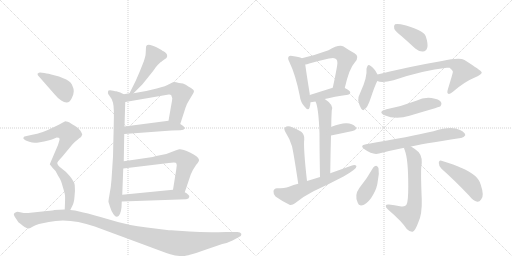
t = 0.00 s
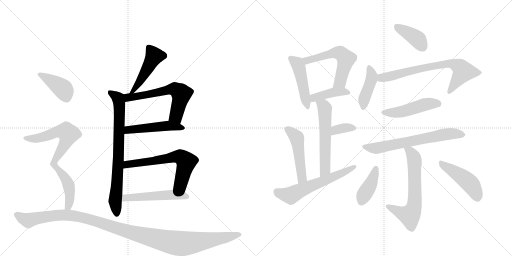
t = 3.38 s
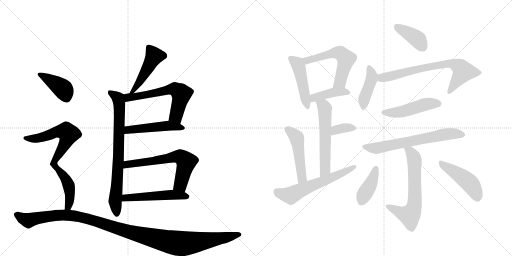
t = 6.77 s
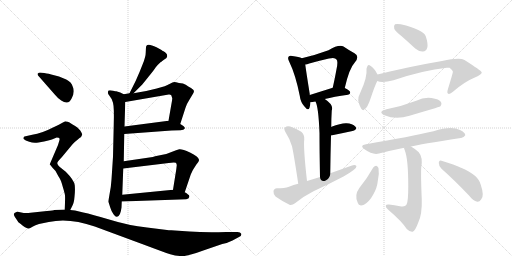
t = 10.15 s
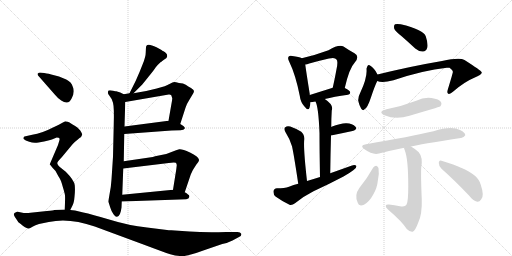
t = 13.53 s
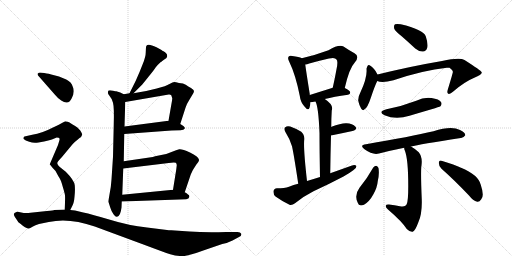
t = 16.91 s

The animated SVG that drew these frames (rendered in a browser with its animation timeline set to each time). Animation: 24 CSS @keyframes rules; one cycle of 16.91 s.

<svg version="1.1" viewBox="0 0 2048 1024" xmlns="http://www.w3.org/2000/svg">
  <g stroke="lightgray" stroke-dasharray="1,1" stroke-width="1" transform="scale(4, 4)">
    <line x1="0" y1="0" x2="256" y2="256"></line>
    <line x1="256" y1="0" x2="0" y2="256"></line>
    <line x1="128" y1="0" x2="128" y2="256"></line>
    <line x1="0" y1="128" x2="256" y2="128"></line>
    <line x1="256" y1="0" x2="512" y2="256"></line>
    <line x1="512" y1="0" x2="256" y2="256"></line>
    <line x1="384" y1="0" x2="384" y2="256"></line>
    <line x1="256" y1="128" x2="512" y2="128"></line>
  </g>
<g transform="scale(1, -1) translate(0, -850)">
   <style type="text/css">
    @keyframes keyframes0 {
      from {
       stroke: black;
       stroke-dashoffset: 472;
       stroke-width: 128;
       }
       61% {
       animation-timing-function: step-end;
       stroke: black;
       stroke-dashoffset: 0;
       stroke-width: 128;
       }
       to {
       stroke: black;
       stroke-width: 1024;
       }
       }
       #make-me-a-hanzi-animation-0 {
         animation: keyframes0 0.634115s both;
         animation-delay: 0.000000s;
         animation-timing-function: linear;
       }
    @keyframes keyframes1 {
      from {
       stroke: black;
       stroke-dashoffset: 763;
       stroke-width: 128;
       }
       71% {
       animation-timing-function: step-end;
       stroke: black;
       stroke-dashoffset: 0;
       stroke-width: 128;
       }
       to {
       stroke: black;
       stroke-width: 1024;
       }
       }
       #make-me-a-hanzi-animation-1 {
         animation: keyframes1 0.870931s both;
         animation-delay: 0.634115s;
         animation-timing-function: linear;
       }
    @keyframes keyframes2 {
      from {
       stroke: black;
       stroke-dashoffset: 607;
       stroke-width: 128;
       }
       66% {
       animation-timing-function: step-end;
       stroke: black;
       stroke-dashoffset: 0;
       stroke-width: 128;
       }
       to {
       stroke: black;
       stroke-width: 1024;
       }
       }
       #make-me-a-hanzi-animation-2 {
         animation: keyframes2 0.743978s both;
         animation-delay: 1.505046s;
         animation-timing-function: linear;
       }
    @keyframes keyframes3 {
      from {
       stroke: black;
       stroke-dashoffset: 491;
       stroke-width: 128;
       }
       62% {
       animation-timing-function: step-end;
       stroke: black;
       stroke-dashoffset: 0;
       stroke-width: 128;
       }
       to {
       stroke: black;
       stroke-width: 1024;
       }
       }
       #make-me-a-hanzi-animation-3 {
         animation: keyframes3 0.649577s both;
         animation-delay: 2.249023s;
         animation-timing-function: linear;
       }
    @keyframes keyframes4 {
      from {
       stroke: black;
       stroke-dashoffset: 635;
       stroke-width: 128;
       }
       67% {
       animation-timing-function: step-end;
       stroke: black;
       stroke-dashoffset: 0;
       stroke-width: 128;
       }
       to {
       stroke: black;
       stroke-width: 1024;
       }
       }
       #make-me-a-hanzi-animation-4 {
         animation: keyframes4 0.766764s both;
         animation-delay: 2.898600s;
         animation-timing-function: linear;
       }
    @keyframes keyframes5 {
      from {
       stroke: black;
       stroke-dashoffset: 514;
       stroke-width: 128;
       }
       63% {
       animation-timing-function: step-end;
       stroke: black;
       stroke-dashoffset: 0;
       stroke-width: 128;
       }
       to {
       stroke: black;
       stroke-width: 1024;
       }
       }
       #make-me-a-hanzi-animation-5 {
         animation: keyframes5 0.668294s both;
         animation-delay: 3.665365s;
         animation-timing-function: linear;
       }
    @keyframes keyframes6 {
      from {
       stroke: black;
       stroke-dashoffset: 399;
       stroke-width: 128;
       }
       56% {
       animation-timing-function: step-end;
       stroke: black;
       stroke-dashoffset: 0;
       stroke-width: 128;
       }
       to {
       stroke: black;
       stroke-width: 1024;
       }
       }
       #make-me-a-hanzi-animation-6 {
         animation: keyframes6 0.574707s both;
         animation-delay: 4.333659s;
         animation-timing-function: linear;
       }
    @keyframes keyframes7 {
      from {
       stroke: black;
       stroke-dashoffset: 770;
       stroke-width: 128;
       }
       71% {
       animation-timing-function: step-end;
       stroke: black;
       stroke-dashoffset: 0;
       stroke-width: 128;
       }
       to {
       stroke: black;
       stroke-width: 1024;
       }
       }
       #make-me-a-hanzi-animation-7 {
         animation: keyframes7 0.876628s both;
         animation-delay: 4.908366s;
         animation-timing-function: linear;
       }
    @keyframes keyframes8 {
      from {
       stroke: black;
       stroke-dashoffset: 1171;
       stroke-width: 128;
       }
       79% {
       animation-timing-function: step-end;
       stroke: black;
       stroke-dashoffset: 0;
       stroke-width: 128;
       }
       to {
       stroke: black;
       stroke-width: 1024;
       }
       }
       #make-me-a-hanzi-animation-8 {
         animation: keyframes8 1.202962s both;
         animation-delay: 5.784993s;
         animation-timing-function: linear;
       }
    @keyframes keyframes9 {
      from {
       stroke: black;
       stroke-dashoffset: 466;
       stroke-width: 128;
       }
       60% {
       animation-timing-function: step-end;
       stroke: black;
       stroke-dashoffset: 0;
       stroke-width: 128;
       }
       to {
       stroke: black;
       stroke-width: 1024;
       }
       }
       #make-me-a-hanzi-animation-9 {
         animation: keyframes9 0.629232s both;
         animation-delay: 6.987956s;
         animation-timing-function: linear;
       }
    @keyframes keyframes10 {
      from {
       stroke: black;
       stroke-dashoffset: 563;
       stroke-width: 128;
       }
       65% {
       animation-timing-function: step-end;
       stroke: black;
       stroke-dashoffset: 0;
       stroke-width: 128;
       }
       to {
       stroke: black;
       stroke-width: 1024;
       }
       }
       #make-me-a-hanzi-animation-10 {
         animation: keyframes10 0.708171s both;
         animation-delay: 7.617187s;
         animation-timing-function: linear;
       }
    @keyframes keyframes11 {
      from {
       stroke: black;
       stroke-dashoffset: 410;
       stroke-width: 128;
       }
       57% {
       animation-timing-function: step-end;
       stroke: black;
       stroke-dashoffset: 0;
       stroke-width: 128;
       }
       to {
       stroke: black;
       stroke-width: 1024;
       }
       }
       #make-me-a-hanzi-animation-11 {
         animation: keyframes11 0.583659s both;
         animation-delay: 8.325358s;
         animation-timing-function: linear;
       }
    @keyframes keyframes12 {
      from {
       stroke: black;
       stroke-dashoffset: 568;
       stroke-width: 128;
       }
       65% {
       animation-timing-function: step-end;
       stroke: black;
       stroke-dashoffset: 0;
       stroke-width: 128;
       }
       to {
       stroke: black;
       stroke-width: 1024;
       }
       }
       #make-me-a-hanzi-animation-12 {
         animation: keyframes12 0.712240s both;
         animation-delay: 8.909017s;
         animation-timing-function: linear;
       }
    @keyframes keyframes13 {
      from {
       stroke: black;
       stroke-dashoffset: 348;
       stroke-width: 128;
       }
       53% {
       animation-timing-function: step-end;
       stroke: black;
       stroke-dashoffset: 0;
       stroke-width: 128;
       }
       to {
       stroke: black;
       stroke-width: 1024;
       }
       }
       #make-me-a-hanzi-animation-13 {
         animation: keyframes13 0.533203s both;
         animation-delay: 9.621257s;
         animation-timing-function: linear;
       }
    @keyframes keyframes14 {
      from {
       stroke: black;
       stroke-dashoffset: 484;
       stroke-width: 128;
       }
       61% {
       animation-timing-function: step-end;
       stroke: black;
       stroke-dashoffset: 0;
       stroke-width: 128;
       }
       to {
       stroke: black;
       stroke-width: 1024;
       }
       }
       #make-me-a-hanzi-animation-14 {
         animation: keyframes14 0.643880s both;
         animation-delay: 10.154460s;
         animation-timing-function: linear;
       }
    @keyframes keyframes15 {
      from {
       stroke: black;
       stroke-dashoffset: 595;
       stroke-width: 128;
       }
       66% {
       animation-timing-function: step-end;
       stroke: black;
       stroke-dashoffset: 0;
       stroke-width: 128;
       }
       to {
       stroke: black;
       stroke-width: 1024;
       }
       }
       #make-me-a-hanzi-animation-15 {
         animation: keyframes15 0.734212s both;
         animation-delay: 10.798340s;
         animation-timing-function: linear;
       }
    @keyframes keyframes16 {
      from {
       stroke: black;
       stroke-dashoffset: 393;
       stroke-width: 128;
       }
       56% {
       animation-timing-function: step-end;
       stroke: black;
       stroke-dashoffset: 0;
       stroke-width: 128;
       }
       to {
       stroke: black;
       stroke-width: 1024;
       }
       }
       #make-me-a-hanzi-animation-16 {
         animation: keyframes16 0.569824s both;
         animation-delay: 11.532552s;
         animation-timing-function: linear;
       }
    @keyframes keyframes17 {
      from {
       stroke: black;
       stroke-dashoffset: 419;
       stroke-width: 128;
       }
       58% {
       animation-timing-function: step-end;
       stroke: black;
       stroke-dashoffset: 0;
       stroke-width: 128;
       }
       to {
       stroke: black;
       stroke-width: 1024;
       }
       }
       #make-me-a-hanzi-animation-17 {
         animation: keyframes17 0.590983s both;
         animation-delay: 12.102376s;
         animation-timing-function: linear;
       }
    @keyframes keyframes18 {
      from {
       stroke: black;
       stroke-dashoffset: 713;
       stroke-width: 128;
       }
       70% {
       animation-timing-function: step-end;
       stroke: black;
       stroke-dashoffset: 0;
       stroke-width: 128;
       }
       to {
       stroke: black;
       stroke-width: 1024;
       }
       }
       #make-me-a-hanzi-animation-18 {
         animation: keyframes18 0.830241s both;
         animation-delay: 12.693359s;
         animation-timing-function: linear;
       }
    @keyframes keyframes19 {
      from {
       stroke: black;
       stroke-dashoffset: 479;
       stroke-width: 128;
       }
       61% {
       animation-timing-function: step-end;
       stroke: black;
       stroke-dashoffset: 0;
       stroke-width: 128;
       }
       to {
       stroke: black;
       stroke-width: 1024;
       }
       }
       #make-me-a-hanzi-animation-19 {
         animation: keyframes19 0.639811s both;
         animation-delay: 13.523600s;
         animation-timing-function: linear;
       }
    @keyframes keyframes20 {
      from {
       stroke: black;
       stroke-dashoffset: 655;
       stroke-width: 128;
       }
       68% {
       animation-timing-function: step-end;
       stroke: black;
       stroke-dashoffset: 0;
       stroke-width: 128;
       }
       to {
       stroke: black;
       stroke-width: 1024;
       }
       }
       #make-me-a-hanzi-animation-20 {
         animation: keyframes20 0.783040s both;
         animation-delay: 14.163411s;
         animation-timing-function: linear;
       }
    @keyframes keyframes21 {
      from {
       stroke: black;
       stroke-dashoffset: 634;
       stroke-width: 128;
       }
       67% {
       animation-timing-function: step-end;
       stroke: black;
       stroke-dashoffset: 0;
       stroke-width: 128;
       }
       to {
       stroke: black;
       stroke-width: 1024;
       }
       }
       #make-me-a-hanzi-animation-21 {
         animation: keyframes21 0.765951s both;
         animation-delay: 14.946452s;
         animation-timing-function: linear;
       }
    @keyframes keyframes22 {
      from {
       stroke: black;
       stroke-dashoffset: 401;
       stroke-width: 128;
       }
       57% {
       animation-timing-function: step-end;
       stroke: black;
       stroke-dashoffset: 0;
       stroke-width: 128;
       }
       to {
       stroke: black;
       stroke-width: 1024;
       }
       }
       #make-me-a-hanzi-animation-22 {
         animation: keyframes22 0.576335s both;
         animation-delay: 15.712402s;
         animation-timing-function: linear;
       }
    @keyframes keyframes23 {
      from {
       stroke: black;
       stroke-dashoffset: 458;
       stroke-width: 128;
       }
       60% {
       animation-timing-function: step-end;
       stroke: black;
       stroke-dashoffset: 0;
       stroke-width: 128;
       }
       to {
       stroke: black;
       stroke-width: 1024;
       }
       }
       #make-me-a-hanzi-animation-23 {
         animation: keyframes23 0.622721s both;
         animation-delay: 16.288737s;
         animation-timing-function: linear;
       }
</style>
<path d="M 534 477 L 565 508 Q 571 514 594 543 Q 617 571 623 581 Q 630 590 642 601 Q 646 603 649 606 L 657 612 Q 667 618 668 622 Q 670 626 667 634 Q 660 642 654 645 Q 649 647 646 650 L 626 661 Q 616 666 608 668 Q 591 675 585 666 Q 583 659 583 641 Q 583 623 571 594 Q 560 565 543 527 L 518 477 C 505 450 513 456 534 477 Z" fill="lightgray"></path> 
<path d="M 434 42 L 441 20 Q 446 3 454 -7 Q 462 -18 468 -17 Q 482 -15 486 20 L 487 44 L 489 71 L 493 176 L 495 205 L 497 314 L 498 344 L 501 442 C 502 470 502 470 495 473 L 481 480 L 465 485 Q 465 484 453 487 Q 441 490 434 488 Q 428 479 437 468 Q 447 457 452 439 Q 457 420 455 353 L 452 223 L 446 132 Q 444 100 438 72 Q 433 44 434 42 Z" fill="lightgray"></path> 
<path d="M 721 354 L 742 419 Q 746 433 757 450 L 769 470 Q 776 480 776 486 Q 776 491 764 498 Q 753 504 743 511 Q 734 517 716 518 Q 702 522 697 522 Q 692 522 678 514 Q 665 506 627 496 L 585 486 L 534 477 L 518 477 L 495 473 C 465 468 471 437 501 442 L 675 472 Q 681 473 685 469 L 689 457 Q 689 451 685 430 L 674 367 C 669 337 712 325 721 354 Z" fill="lightgray"></path> 
<path d="M 497 314 L 686 328 L 722 329 Q 736 330 739 336 Q 742 342 721 354 L 674 367 L 498 344 C 468 340 467 312 497 314 Z" fill="lightgray"></path> 
<path d="M 739 81 L 761 146 Q 761 148 771 169 Q 782 186 784 190 Q 798 206 796 211 Q 793 224 760 240 Q 727 255 717 253 Q 707 250 686 242 L 665 234 L 625 226 Q 623 226 611 222 L 495 205 C 465 201 463 172 493 176 L 675 198 Q 696 201 703 199 Q 707 196 707 189 L 705 172 L 692 91 C 687 61 729 53 739 81 Z" fill="lightgray"></path> 
<path d="M 487 44 L 745 53 Q 756 55 757 62 Q 759 68 752 72 Q 747 78 739 81 L 692 91 L 489 71 C 459 68 457 43 487 44 Z" fill="lightgray"></path> 
<path d="M 293 472 L 295 485 Q 295 497 291 503 Q 286 522 265 532 L 236 544 L 205 552 Q 182 558 177 558 L 160 560 Q 156 560 150 555 Q 150 550 154 546 L 219 472 Q 231 457 245 448 Q 276 426 289 462 Q 293 471 293 472 Z" fill="lightgray"></path> 
<path d="M 227 300 Q 236 300 237 298 Q 239 293 238 290 L 232 270 L 199 193 L 210 179 Q 223 167 227 157 Q 232 147 238 138 Q 244 129 251 103 Q 259 77 260 68 Q 261 59 259 12 C 258 -18 268 -17 281 10 L 289 26 Q 296 37 298 63 Q 301 89 299 109 Q 297 129 263 163 L 238 183 Q 230 190 229 197 Q 229 203 247 221 L 286 268 Q 289 272 299 282 Q 310 290 317 297 Q 327 303 329 312 Q 329 315 321 328 Q 309 342 299 347 Q 289 352 284 356 Q 279 360 271 363 Q 264 365 261 365 L 246 357 Q 233 349 212 340 Q 168 317 129 311 L 98 304 Q 94 303 94 298 Q 92 296 96 293 Q 100 289 117 283 Q 134 276 154 280 Q 204 289 210 293 Q 216 296 227 300 Z" fill="lightgray"></path> 
<path d="M 259 12 L 217 10 Q 215 9 188 6 L 122 -1 Q 102 -4 85 0 Q 69 4 66 2 Q 49 -2 59 -17 L 69 -32 Q 71 -38 83 -46 Q 91 -53 100 -59 Q 111 -64 115 -64 Q 120 -64 130 -57 Q 141 -50 156 -46 L 195 -38 Q 277 -20 379 -56 L 579 -130 Q 656 -159 681 -167 Q 706 -175 730 -174 Q 754 -174 816 -151 L 889 -126 Q 913 -121 930 -112 L 956 -98 Q 967 -94 965 -85 Q 962 -78 950 -78 L 905 -78 Q 822 -81 758 -76 L 685 -71 Q 674 -71 668 -70 L 588 -60 Q 514 -52 440 -29 Q 366 -7 333 0 L 300 8 L 281 10 L 259 12 Z" fill="lightgray"></path> 
<path d="M 1207 617 Q 1197 623 1169 626 Q 1159 629 1155 624 Q 1149 618 1157 603 Q 1182 552 1199 467 Q 1202 442 1217 425 Q 1233 404 1238 419 Q 1241 428 1242 441 L 1239 470 Q 1239 471 1239 474 Q 1224 568 1221 592 C 1218 612 1218 612 1207 617 Z" fill="lightgray"></path> 
<path d="M 1379 498 Q 1397 577 1419 600 Q 1440 624 1418 637 Q 1399 647 1374 664 Q 1356 674 1314 649 Q 1263 630 1207 617 C 1178 610 1192 586 1221 592 Q 1228 593 1237 596 Q 1280 608 1316 616 Q 1340 622 1346 612 Q 1353 606 1346 573 Q 1340 539 1331 499 C 1324 470 1372 469 1379 498 Z" fill="lightgray"></path> 
<path d="M 1299 454 Q 1335 463 1392 471 Q 1401 472 1401 480 Q 1401 487 1379 498 C 1360 508 1360 508 1331 499 Q 1280 483 1239 470 C 1210 461 1212 439 1242 441 Q 1248 441 1262 444 L 1299 454 Z" fill="lightgray"></path> 
<path d="M 1321 157 Q 1322 239 1324 308 L 1325 342 Q 1325 375 1327 408 Q 1336 430 1299 454 C 1274 471 1251 472 1262 444 Q 1274 423 1278 317 Q 1278 254 1280 142 C 1281 112 1321 127 1321 157 Z" fill="lightgray"></path> 
<path d="M 1324 308 Q 1373 318 1410 326 Q 1431 332 1422 343 Q 1410 356 1386 357 Q 1364 358 1326 343 Q 1325 343 1325 342 C 1299 327 1295 302 1324 308 Z" fill="lightgray"></path> 
<path d="M 1228 126 Q 1213 258 1217 293 Q 1218 312 1205 323 Q 1184 336 1161 344 Q 1148 348 1141 341 Q 1134 337 1141 323 Q 1159 295 1168 265 Q 1175 235 1193 115 C 1197 85 1231 96 1228 126 Z" fill="lightgray"></path> 
<path d="M 1193 115 Q 1174 111 1156 103 Q 1138 97 1108 97 Q 1095 96 1094 85 Q 1093 72 1102 64 Q 1124 48 1158 31 Q 1168 28 1180 37 Q 1214 65 1254 85 Q 1315 113 1374 144 Q 1396 156 1413 169 Q 1426 176 1426 186 Q 1420 192 1408 188 Q 1366 173 1321 157 L 1280 142 Q 1255 135 1228 126 L 1193 115 Z" fill="lightgray"></path> 
<path d="M 1609 703 Q 1634 681 1661 656 Q 1676 643 1692 644 Q 1704 644 1709 659 Q 1713 675 1703 705 Q 1693 732 1603 753 Q 1587 756 1580 753 Q 1574 749 1577 735 Q 1581 725 1609 703 Z" fill="lightgray"></path> 
<path d="M 1510 552 Q 1497 579 1480 588 Q 1477 592 1472 589 Q 1468 585 1466 575 Q 1470 541 1441 479 Q 1432 463 1433 447 Q 1437 428 1445 415 Q 1452 405 1457 412 Q 1469 415 1484 461 Q 1499 506 1509 526 C 1516 540 1516 540 1510 552 Z" fill="lightgray"></path> 
<path d="M 1509 526 Q 1528 517 1574 529 Q 1692 569 1787 579 Q 1793 580 1798 579 Q 1814 567 1811 560 Q 1811 557 1791 491 Q 1787 478 1793 475 Q 1800 472 1813 484 Q 1858 523 1897 539 Q 1928 552 1927 561 Q 1924 568 1858 610 Q 1839 622 1768 606 Q 1644 585 1510 552 C 1481 545 1480 533 1509 526 Z" fill="lightgray"></path> 
<path d="M 1546 413 Q 1509 403 1538 389 Q 1583 370 1638 387 Q 1752 420 1762 425 Q 1769 434 1764 442 Q 1757 454 1726 458 Q 1695 462 1665 447 Q 1608 425 1546 413 Z" fill="lightgray"></path> 
<path d="M 1644 264 Q 1677 273 1843 298 Q 1853 297 1861 309 Q 1862 319 1840 330 Q 1806 348 1734 325 Q 1644 304 1464 273 Q 1436 269 1458 253 Q 1491 229 1516 236 Q 1562 248 1617 259 L 1644 264 Z" fill="lightgray"></path> 
<path d="M 1617 259 Q 1616 255 1620 246 Q 1633 212 1633 105 Q 1633 47 1627 34 Q 1623 21 1600 25 Q 1578 29 1556 32 Q 1544 33 1543 27 Q 1542 20 1552 12 Q 1609 -37 1627 -66 Q 1640 -79 1651 -77 Q 1661 -73 1673 -40 Q 1689 -7 1687 53 Q 1683 147 1685 181 Q 1692 221 1675 241 Q 1657 257 1644 264 C 1619 280 1611 285 1617 259 Z" fill="lightgray"></path> 
<path d="M 1493 180 Q 1469 137 1438 99 Q 1416 69 1431 39 Q 1435 23 1456 31 Q 1478 44 1493 72 Q 1509 100 1511 125 Q 1518 155 1514 178 Q 1510 185 1505 187 Q 1498 187 1493 180 Z" fill="lightgray"></path> 
<path d="M 1766 175 Q 1815 132 1876 68 Q 1892 47 1909 43 Q 1918 42 1925 53 Q 1938 66 1923 111 Q 1913 151 1844 179 Q 1820 191 1766 207 Q 1757 211 1755 199 Q 1755 186 1766 175 Z" fill="lightgray"></path> 
      <clipPath id="make-me-a-hanzi-clip-0">
      <path d="M 534 477 L 565 508 Q 571 514 594 543 Q 617 571 623 581 Q 630 590 642 601 Q 646 603 649 606 L 657 612 Q 667 618 668 622 Q 670 626 667 634 Q 660 642 654 645 Q 649 647 646 650 L 626 661 Q 616 666 608 668 Q 591 675 585 666 Q 583 659 583 641 Q 583 623 571 594 Q 560 565 543 527 L 518 477 C 505 450 513 456 534 477 Z" fill="lightgray"></path>
      </clipPath>
      <path clip-path="url(#make-me-a-hanzi-clip-0)" d="M 594 660 L 617 626 L 543 499 L 534 487 L 522 483 " fill="none" id="make-me-a-hanzi-animation-0" stroke-dasharray="344 688" stroke-linecap="round"></path>

      <clipPath id="make-me-a-hanzi-clip-1">
      <path d="M 434 42 L 441 20 Q 446 3 454 -7 Q 462 -18 468 -17 Q 482 -15 486 20 L 487 44 L 489 71 L 493 176 L 495 205 L 497 314 L 498 344 L 501 442 C 502 470 502 470 495 473 L 481 480 L 465 485 Q 465 484 453 487 Q 441 490 434 488 Q 428 479 437 468 Q 447 457 452 439 Q 457 420 455 353 L 452 223 L 446 132 Q 444 100 438 72 Q 433 44 434 42 Z" fill="lightgray"></path>
      </clipPath>
      <path clip-path="url(#make-me-a-hanzi-clip-1)" d="M 439 482 L 470 459 L 478 422 L 474 229 L 460 44 L 468 -7 " fill="none" id="make-me-a-hanzi-animation-1" stroke-dasharray="635 1270" stroke-linecap="round"></path>

      <clipPath id="make-me-a-hanzi-clip-2">
      <path d="M 721 354 L 742 419 Q 746 433 757 450 L 769 470 Q 776 480 776 486 Q 776 491 764 498 Q 753 504 743 511 Q 734 517 716 518 Q 702 522 697 522 Q 692 522 678 514 Q 665 506 627 496 L 585 486 L 534 477 L 518 477 L 495 473 C 465 468 471 437 501 442 L 675 472 Q 681 473 685 469 L 689 457 Q 689 451 685 430 L 674 367 C 669 337 712 325 721 354 Z" fill="lightgray"></path>
      </clipPath>
      <path clip-path="url(#make-me-a-hanzi-clip-2)" d="M 502 466 L 535 462 L 671 491 L 703 492 L 725 475 L 703 387 L 717 362 " fill="none" id="make-me-a-hanzi-animation-2" stroke-dasharray="479 958" stroke-linecap="round"></path>

      <clipPath id="make-me-a-hanzi-clip-3">
      <path d="M 497 314 L 686 328 L 722 329 Q 736 330 739 336 Q 742 342 721 354 L 674 367 L 498 344 C 468 340 467 312 497 314 Z" fill="lightgray"></path>
      </clipPath>
      <path clip-path="url(#make-me-a-hanzi-clip-3)" d="M 504 321 L 513 331 L 654 346 L 733 338 " fill="none" id="make-me-a-hanzi-animation-3" stroke-dasharray="363 726" stroke-linecap="round"></path>

      <clipPath id="make-me-a-hanzi-clip-4">
      <path d="M 739 81 L 761 146 Q 761 148 771 169 Q 782 186 784 190 Q 798 206 796 211 Q 793 224 760 240 Q 727 255 717 253 Q 707 250 686 242 L 665 234 L 625 226 Q 623 226 611 222 L 495 205 C 465 201 463 172 493 176 L 675 198 Q 696 201 703 199 Q 707 196 707 189 L 705 172 L 692 91 C 687 61 729 53 739 81 Z" fill="lightgray"></path>
      </clipPath>
      <path clip-path="url(#make-me-a-hanzi-clip-4)" d="M 500 183 L 519 195 L 721 223 L 745 203 L 744 196 L 722 112 L 699 97 " fill="none" id="make-me-a-hanzi-animation-4" stroke-dasharray="507 1014" stroke-linecap="round"></path>

      <clipPath id="make-me-a-hanzi-clip-5">
      <path d="M 487 44 L 745 53 Q 756 55 757 62 Q 759 68 752 72 Q 747 78 739 81 L 692 91 L 489 71 C 459 68 457 43 487 44 Z" fill="lightgray"></path>
      </clipPath>
      <path clip-path="url(#make-me-a-hanzi-clip-5)" d="M 494 50 L 502 59 L 686 71 L 747 63 " fill="none" id="make-me-a-hanzi-animation-5" stroke-dasharray="386 772" stroke-linecap="round"></path>

      <clipPath id="make-me-a-hanzi-clip-6">
      <path d="M 293 472 L 295 485 Q 295 497 291 503 Q 286 522 265 532 L 236 544 L 205 552 Q 182 558 177 558 L 160 560 Q 156 560 150 555 Q 150 550 154 546 L 219 472 Q 231 457 245 448 Q 276 426 289 462 Q 293 471 293 472 Z" fill="lightgray"></path>
      </clipPath>
      <path clip-path="url(#make-me-a-hanzi-clip-6)" d="M 157 553 L 244 501 L 264 465 " fill="none" id="make-me-a-hanzi-animation-6" stroke-dasharray="271 542" stroke-linecap="round"></path>

      <clipPath id="make-me-a-hanzi-clip-7">
      <path d="M 227 300 Q 236 300 237 298 Q 239 293 238 290 L 232 270 L 199 193 L 210 179 Q 223 167 227 157 Q 232 147 238 138 Q 244 129 251 103 Q 259 77 260 68 Q 261 59 259 12 C 258 -18 268 -17 281 10 L 289 26 Q 296 37 298 63 Q 301 89 299 109 Q 297 129 263 163 L 238 183 Q 230 190 229 197 Q 229 203 247 221 L 286 268 Q 289 272 299 282 Q 310 290 317 297 Q 327 303 329 312 Q 329 315 321 328 Q 309 342 299 347 Q 289 352 284 356 Q 279 360 271 363 Q 264 365 261 365 L 246 357 Q 233 349 212 340 Q 168 317 129 311 L 98 304 Q 94 303 94 298 Q 92 296 96 293 Q 100 289 117 283 Q 134 276 154 280 Q 204 289 210 293 Q 216 296 227 300 Z" fill="lightgray"></path>
      </clipPath>
      <path clip-path="url(#make-me-a-hanzi-clip-7)" d="M 101 298 L 162 298 L 243 325 L 266 323 L 274 314 L 255 264 L 215 196 L 257 143 L 275 108 L 280 73 L 272 25 L 276 17 " fill="none" id="make-me-a-hanzi-animation-7" stroke-dasharray="642 1284" stroke-linecap="round"></path>

      <clipPath id="make-me-a-hanzi-clip-8">
      <path d="M 259 12 L 217 10 Q 215 9 188 6 L 122 -1 Q 102 -4 85 0 Q 69 4 66 2 Q 49 -2 59 -17 L 69 -32 Q 71 -38 83 -46 Q 91 -53 100 -59 Q 111 -64 115 -64 Q 120 -64 130 -57 Q 141 -50 156 -46 L 195 -38 Q 277 -20 379 -56 L 579 -130 Q 656 -159 681 -167 Q 706 -175 730 -174 Q 754 -174 816 -151 L 889 -126 Q 913 -121 930 -112 L 956 -98 Q 967 -94 965 -85 Q 962 -78 950 -78 L 905 -78 Q 822 -81 758 -76 L 685 -71 Q 674 -71 668 -70 L 588 -60 Q 514 -52 440 -29 Q 366 -7 333 0 L 300 8 L 281 10 L 259 12 Z" fill="lightgray"></path>
      </clipPath>
      <path clip-path="url(#make-me-a-hanzi-clip-8)" d="M 66 -9 L 113 -32 L 201 -13 L 301 -14 L 371 -30 L 524 -80 L 709 -123 L 793 -118 L 956 -89 " fill="none" id="make-me-a-hanzi-animation-8" stroke-dasharray="1043 2086" stroke-linecap="round"></path>

      <clipPath id="make-me-a-hanzi-clip-9">
      <path d="M 1207 617 Q 1197 623 1169 626 Q 1159 629 1155 624 Q 1149 618 1157 603 Q 1182 552 1199 467 Q 1202 442 1217 425 Q 1233 404 1238 419 Q 1241 428 1242 441 L 1239 470 Q 1239 471 1239 474 Q 1224 568 1221 592 C 1218 612 1218 612 1207 617 Z" fill="lightgray"></path>
      </clipPath>
      <path clip-path="url(#make-me-a-hanzi-clip-9)" d="M 1163 617 L 1186 599 L 1197 577 L 1228 424 " fill="none" id="make-me-a-hanzi-animation-9" stroke-dasharray="338 676" stroke-linecap="round"></path>

      <clipPath id="make-me-a-hanzi-clip-10">
      <path d="M 1379 498 Q 1397 577 1419 600 Q 1440 624 1418 637 Q 1399 647 1374 664 Q 1356 674 1314 649 Q 1263 630 1207 617 C 1178 610 1192 586 1221 592 Q 1228 593 1237 596 Q 1280 608 1316 616 Q 1340 622 1346 612 Q 1353 606 1346 573 Q 1340 539 1331 499 C 1324 470 1372 469 1379 498 Z" fill="lightgray"></path>
      </clipPath>
      <path clip-path="url(#make-me-a-hanzi-clip-10)" d="M 1216 614 L 1229 608 L 1332 639 L 1364 636 L 1384 615 L 1382 604 L 1360 522 L 1337 506 " fill="none" id="make-me-a-hanzi-animation-10" stroke-dasharray="435 870" stroke-linecap="round"></path>

      <clipPath id="make-me-a-hanzi-clip-11">
      <path d="M 1299 454 Q 1335 463 1392 471 Q 1401 472 1401 480 Q 1401 487 1379 498 C 1360 508 1360 508 1331 499 Q 1280 483 1239 470 C 1210 461 1212 439 1242 441 Q 1248 441 1262 444 L 1299 454 Z" fill="lightgray"></path>
      </clipPath>
      <path clip-path="url(#make-me-a-hanzi-clip-11)" d="M 1245 449 L 1256 459 L 1337 481 L 1392 480 " fill="none" id="make-me-a-hanzi-animation-11" stroke-dasharray="282 564" stroke-linecap="round"></path>

      <clipPath id="make-me-a-hanzi-clip-12">
      <path d="M 1321 157 Q 1322 239 1324 308 L 1325 342 Q 1325 375 1327 408 Q 1336 430 1299 454 C 1274 471 1251 472 1262 444 Q 1274 423 1278 317 Q 1278 254 1280 142 C 1281 112 1321 127 1321 157 Z" fill="lightgray"></path>
      </clipPath>
      <path clip-path="url(#make-me-a-hanzi-clip-12)" d="M 1269 444 L 1294 426 L 1300 403 L 1301 182 L 1296 163 L 1284 152 " fill="none" id="make-me-a-hanzi-animation-12" stroke-dasharray="440 880" stroke-linecap="round"></path>

      <clipPath id="make-me-a-hanzi-clip-13">
      <path d="M 1324 308 Q 1373 318 1410 326 Q 1431 332 1422 343 Q 1410 356 1386 357 Q 1364 358 1326 343 Q 1325 343 1325 342 C 1299 327 1295 302 1324 308 Z" fill="lightgray"></path>
      </clipPath>
      <path clip-path="url(#make-me-a-hanzi-clip-13)" d="M 1331 313 L 1337 325 L 1357 334 L 1391 340 L 1413 337 " fill="none" id="make-me-a-hanzi-animation-13" stroke-dasharray="220 440" stroke-linecap="round"></path>

      <clipPath id="make-me-a-hanzi-clip-14">
      <path d="M 1228 126 Q 1213 258 1217 293 Q 1218 312 1205 323 Q 1184 336 1161 344 Q 1148 348 1141 341 Q 1134 337 1141 323 Q 1159 295 1168 265 Q 1175 235 1193 115 C 1197 85 1231 96 1228 126 Z" fill="lightgray"></path>
      </clipPath>
      <path clip-path="url(#make-me-a-hanzi-clip-14)" d="M 1150 332 L 1178 310 L 1189 292 L 1209 140 L 1196 127 " fill="none" id="make-me-a-hanzi-animation-14" stroke-dasharray="356 712" stroke-linecap="round"></path>

      <clipPath id="make-me-a-hanzi-clip-15">
      <path d="M 1193 115 Q 1174 111 1156 103 Q 1138 97 1108 97 Q 1095 96 1094 85 Q 1093 72 1102 64 Q 1124 48 1158 31 Q 1168 28 1180 37 Q 1214 65 1254 85 Q 1315 113 1374 144 Q 1396 156 1413 169 Q 1426 176 1426 186 Q 1420 192 1408 188 Q 1366 173 1321 157 L 1280 142 Q 1255 135 1228 126 L 1193 115 Z" fill="lightgray"></path>
      </clipPath>
      <path clip-path="url(#make-me-a-hanzi-clip-15)" d="M 1107 84 L 1160 69 L 1420 183 " fill="none" id="make-me-a-hanzi-animation-15" stroke-dasharray="467 934" stroke-linecap="round"></path>

      <clipPath id="make-me-a-hanzi-clip-16">
      <path d="M 1609 703 Q 1634 681 1661 656 Q 1676 643 1692 644 Q 1704 644 1709 659 Q 1713 675 1703 705 Q 1693 732 1603 753 Q 1587 756 1580 753 Q 1574 749 1577 735 Q 1581 725 1609 703 Z" fill="lightgray"></path>
      </clipPath>
      <path clip-path="url(#make-me-a-hanzi-clip-16)" d="M 1586 745 L 1672 692 L 1691 662 " fill="none" id="make-me-a-hanzi-animation-16" stroke-dasharray="265 530" stroke-linecap="round"></path>

      <clipPath id="make-me-a-hanzi-clip-17">
      <path d="M 1510 552 Q 1497 579 1480 588 Q 1477 592 1472 589 Q 1468 585 1466 575 Q 1470 541 1441 479 Q 1432 463 1433 447 Q 1437 428 1445 415 Q 1452 405 1457 412 Q 1469 415 1484 461 Q 1499 506 1509 526 C 1516 540 1516 540 1510 552 Z" fill="lightgray"></path>
      </clipPath>
      <path clip-path="url(#make-me-a-hanzi-clip-17)" d="M 1475 579 L 1488 550 L 1486 533 L 1456 451 L 1454 424 " fill="none" id="make-me-a-hanzi-animation-17" stroke-dasharray="291 582" stroke-linecap="round"></path>

      <clipPath id="make-me-a-hanzi-clip-18">
      <path d="M 1509 526 Q 1528 517 1574 529 Q 1692 569 1787 579 Q 1793 580 1798 579 Q 1814 567 1811 560 Q 1811 557 1791 491 Q 1787 478 1793 475 Q 1800 472 1813 484 Q 1858 523 1897 539 Q 1928 552 1927 561 Q 1924 568 1858 610 Q 1839 622 1768 606 Q 1644 585 1510 552 C 1481 545 1480 533 1509 526 Z" fill="lightgray"></path>
      </clipPath>
      <path clip-path="url(#make-me-a-hanzi-clip-18)" d="M 1516 532 L 1526 539 L 1630 564 L 1802 597 L 1833 586 L 1853 564 L 1797 481 " fill="none" id="make-me-a-hanzi-animation-18" stroke-dasharray="585 1170" stroke-linecap="round"></path>

      <clipPath id="make-me-a-hanzi-clip-19">
      <path d="M 1546 413 Q 1509 403 1538 389 Q 1583 370 1638 387 Q 1752 420 1762 425 Q 1769 434 1764 442 Q 1757 454 1726 458 Q 1695 462 1665 447 Q 1608 425 1546 413 Z" fill="lightgray"></path>
      </clipPath>
      <path clip-path="url(#make-me-a-hanzi-clip-19)" d="M 1539 402 L 1598 401 L 1694 431 L 1731 437 L 1757 433 " fill="none" id="make-me-a-hanzi-animation-19" stroke-dasharray="351 702" stroke-linecap="round"></path>

      <clipPath id="make-me-a-hanzi-clip-20">
      <path d="M 1644 264 Q 1677 273 1843 298 Q 1853 297 1861 309 Q 1862 319 1840 330 Q 1806 348 1734 325 Q 1644 304 1464 273 Q 1436 269 1458 253 Q 1491 229 1516 236 Q 1562 248 1617 259 L 1644 264 Z" fill="lightgray"></path>
      </clipPath>
      <path clip-path="url(#make-me-a-hanzi-clip-20)" d="M 1459 264 L 1507 257 L 1768 311 L 1819 316 L 1851 310 " fill="none" id="make-me-a-hanzi-animation-20" stroke-dasharray="527 1054" stroke-linecap="round"></path>

      <clipPath id="make-me-a-hanzi-clip-21">
      <path d="M 1617 259 Q 1616 255 1620 246 Q 1633 212 1633 105 Q 1633 47 1627 34 Q 1623 21 1600 25 Q 1578 29 1556 32 Q 1544 33 1543 27 Q 1542 20 1552 12 Q 1609 -37 1627 -66 Q 1640 -79 1651 -77 Q 1661 -73 1673 -40 Q 1689 -7 1687 53 Q 1683 147 1685 181 Q 1692 221 1675 241 Q 1657 257 1644 264 C 1619 280 1611 285 1617 259 Z" fill="lightgray"></path>
      </clipPath>
      <path clip-path="url(#make-me-a-hanzi-clip-21)" d="M 1625 254 L 1640 245 L 1658 206 L 1660 62 L 1653 12 L 1639 -12 L 1551 25 " fill="none" id="make-me-a-hanzi-animation-21" stroke-dasharray="506 1012" stroke-linecap="round"></path>

      <clipPath id="make-me-a-hanzi-clip-22">
      <path d="M 1493 180 Q 1469 137 1438 99 Q 1416 69 1431 39 Q 1435 23 1456 31 Q 1478 44 1493 72 Q 1509 100 1511 125 Q 1518 155 1514 178 Q 1510 185 1505 187 Q 1498 187 1493 180 Z" fill="lightgray"></path>
      </clipPath>
      <path clip-path="url(#make-me-a-hanzi-clip-22)" d="M 1503 176 L 1486 122 L 1446 43 " fill="none" id="make-me-a-hanzi-animation-22" stroke-dasharray="273 546" stroke-linecap="round"></path>

      <clipPath id="make-me-a-hanzi-clip-23">
      <path d="M 1766 175 Q 1815 132 1876 68 Q 1892 47 1909 43 Q 1918 42 1925 53 Q 1938 66 1923 111 Q 1913 151 1844 179 Q 1820 191 1766 207 Q 1757 211 1755 199 Q 1755 186 1766 175 Z" fill="lightgray"></path>
      </clipPath>
      <path clip-path="url(#make-me-a-hanzi-clip-23)" d="M 1766 195 L 1875 121 L 1897 93 L 1909 60 " fill="none" id="make-me-a-hanzi-animation-23" stroke-dasharray="330 660" stroke-linecap="round"></path>

</g>
</svg>
